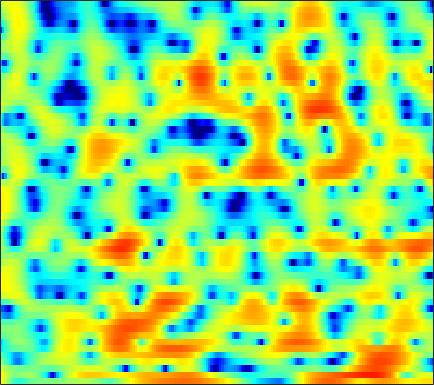

The table this chart was drawn from, first rows:
4.6226, 3.7093, 2.3835, 0.96331, -0.12968, -1.5096, -2.6331, -3.1859, -3.4883, -3.2809, -2.8044, -2.3877, -1.8233, -1.3267, -1.0115, -0.697, -0.46405, -0.34355, -0.20506, -0.13715, -0.1106, -0.099336, -0.089262, -0.070238
5.203, 4.337, 3.139, 1.965, 1.17, 0.3543, -0.08614, -0.1593, 0.0005599, 0.3081, 0.6427, 0.8569, 1.048, 1.097, 1.026, 0.7708, 0.3061, -0.2009, -1.121, -2.387, -4.128, -5.867, -9.104, -13.68
2.85, 2.359, 1.71, 1.098, 0.674, 0.1816, -0.2024, -0.4095, -0.5837, -0.6522, -0.6309, -0.5791, -0.486, -0.3971, -0.3494, -0.3286, -0.3723, -0.4376, -0.59, -0.7921, -1.024, -1.199, -1.391, -1.452
0.3084, -0.5256, -1.799, -3.296, -4.581, -6.48, -8.396, -9.499, -9.788, -8.644, -6.91, -5.624, -4.1, -2.822, -2.013, -1.111, -0.3689, 0.09622, 0.619, 1.061, 1.443, 1.689, 1.973, 2.236
-1.664, -2.255, -3.147, -4.208, -5.12, -6.417, -7.644, -8.276, -8.32, -7.434, -6.123, -5.12, -3.912, -2.886, -2.246, -1.537, -0.9526, -0.5739, -0.126, 0.318, 0.7828, 1.145, 1.646, 2.155
-5.456, -4.665, -3.646, -2.805, -2.328, -1.842, -1.494, -1.292, -1.061, -0.8531, -0.7031, -0.6423, -0.6775, -0.8838, -1.165, -1.733, -2.548, -3.301, -4.404, -5.235, -5.155, -4.306, -2.58, -0.7468
-6.633, -5.082, -3.334, -1.964, -1.161, -0.337, 0.2299, 0.5128, 0.7311, 0.7838, 0.6584, 0.4713, 0.07906, -0.4999, -1.074, -2.051, -3.315, -4.46, -6.273, -8.023, -8.447, -7.306, -4.833, -2.387
-1.282, -1.047, -0.6943, -0.351, -0.1224, 0.1186, 0.2701, 0.3216, 0.2797, 0.09575, -0.2255, -0.5503, -1.097, -1.751, -2.291, -3.051, -3.752, -4.156, -4.45, -4.387, -3.947, -3.382, -2.385, -1.217
0.08467, 0.1199, 0.1938, 0.2816, 0.3421, 0.392, 0.3831, 0.3344, 0.187, -0.08633, -0.5262, -0.992, -1.828, -2.954, -4.038, -5.873, -8.304, -10.48, -12.97, -12.01, -8.72, -6.376, -3.787, -1.688
-1.928, -2.041, -2.106, -2.045, -1.922, -1.673, -1.364, -1.139, -0.9128, -0.7928, -0.8247, -0.9821, -1.401, -2.064, -2.727, -3.857, -5.203, -6.18, -6.927, -6.489, -5.027, -3.655, -1.863, -0.2443
-7.437, -8.198, -9.205, -9.703, -9.312, -7.851, -5.996, -4.699, -3.221, -2.088, -1.284, -0.8711, -0.5224, -0.3766, -0.3721, -0.4265, -0.5279, -0.5782, -0.5387, -0.3466, 0.004062, 0.3436, 0.8668, 1.448
-10.6, -11.09, -12.91, -15.44, -14.93, -10.72, -6.923, -4.763, -2.606, -1.061, -0.009571, 0.5467, 1.026, 1.267, 1.334, 1.337, 1.288, 1.243, 1.175, 1.136, 1.153, 1.196, 1.285, 1.388
-3.791, -3.027, -2.235, -1.569, -1.041, -0.2321, 0.6439, 1.262, 1.944, 2.436, 2.684, 2.703, 2.511, 2.125, 1.713, 1.073, 0.4138, -0.02538, -0.4772, -0.7455, -0.8697, -0.9566, -1.092, -1.337
2.837, 3.03, 3.287, 3.532, 3.683, 3.822, 3.887, 3.871, 3.713, 3.361, 2.784, 2.177, 1.088, -0.3788, -1.784, -4.214, -7.311, -9.785, -11.46, -10.06, -8.242, -7.313, -6.797, -7.172
4.565, 4.553, 4.505, 4.419, 4.323, 4.114, 3.796, 3.479, 2.94, 2.233, 1.334, 0.5041, -0.8314, -2.491, -3.96, -6.295, -9.002, -10.9, -12.08, -11.29, -9.909, -9.076, -8.499, -8.456
4.586, 4.533, 4.415, 4.223, 4.023, 3.685, 3.239, 2.825, 2.169, 1.391, 0.4847, -0.266, -1.351, -2.492, -3.338, -4.405, -5.323, -5.858, -6.296, -6.462, -6.43, -6.336, -6.187, -6.069
4.123, 4.141, 4.11, 3.983, 3.809, 3.472, 3.01, 2.561, 1.832, 0.9579, -0.05939, -0.8949, -2.063, -3.234, -4.039, -4.892, -5.391, -5.536, -5.46, -5.17, -4.759, -4.441, -4.033, -3.695
3.107, 3.383, 3.634, 3.74, 3.707, 3.501, 3.104, 2.682, 1.919, 0.9071, -0.3792, -1.569, -3.52, -5.998, -8.213, -11.06, -11.57, -10.09, -7.656, -5.621, -4.068, -3.189, -2.269, -1.611
0.8662, 1.629, 2.311, 2.693, 2.823, 2.804, 2.58, 2.302, 1.762, 0.9978, -0.03624, -1.021, -2.704, -4.846, -6.798, -9.283, -9.598, -8.184, -5.837, -3.883, -2.446, -1.628, -0.8207, -0.2495
-0.5149, 0.1528, 0.6694, 0.8441, 0.8421, 0.7458, 0.6266, 0.5345, 0.4365, 0.3519, 0.2129, 0.06351, -0.2281, -0.5327, -0.7748, -1.001, -1.008, -0.8932, -0.6539, -0.3899, -0.2422, -0.215, -0.3078, -0.4676
0.8131, 0.4626, -0.2885, -1.333, -2.269, -3.429, -4.06, -3.976, -3.149, -1.92, -0.6669, 0.1651, 1.091, 1.776, 2.189, 2.584, 2.788, 2.836, 2.72, 2.341, 1.649, 0.8429, -0.683, -2.852
1.149, -0.1277, -2.303, -5.131, -7.968, -13.54, -27.49, -20.91, -11.54, -6.864, -3.665, -1.839, 0.1221, 1.599, 2.453, 3.296, 3.803, 3.979, 3.952, 3.578, 2.841, 1.999, 0.4094, -1.773
0.3681, -1.258, -3.914, -7.129, -9.925, -13.86, -16.34, -15.8, -12.63, -9.083, -5.991, -4.039, -1.893, -0.1914, 0.8118, 1.822, 2.545, 2.893, 3.131, 3.135, 2.904, 2.612, 2.109, 1.551
1.33, -0.07455, -2.297, -4.974, -7.289, -10.7, -13.02, -12.57, -9.946, -7.262, -5.024, -3.63, -2.062, -0.8207, -0.04584, 0.7997, 1.454, 1.842, 2.219, 2.459, 2.569, 2.575, 2.494, 2.326
3.146, 2.293, 1.066, -0.2132, -1.126, -2.194, -2.911, -3.195, -3.213, -2.969, -2.578, -2.251, -1.793, -1.377, -1.081, -0.661, -0.2495, 0.07133, 0.4981, 0.8867, 1.231, 1.434, 1.601, 1.643
4.521, 4.068, 3.392, 2.645, 2.07, 1.307, 0.5706, 0.05787, -0.611, -1.243, -1.879, -2.35, -3.006, -3.582, -3.918, -4.119, -3.934, -3.548, -2.794, -1.921, -1.084, -0.5425, 0.03576, 0.4135
5.157, 4.954, 4.547, 4.007, 3.514, 2.762, 1.885, 1.153, 0.05935, -1.189, -2.637, -3.9, -5.904, -8.369, -10.58, -13.54, -13.59, -11.4, -8.241, -5.695, -3.754, -2.622, -1.46, -0.6601
5.122, 5.047, 4.766, 4.301, 3.831, 3.044, 2.071, 1.202, -0.128, -1.697, -3.506, -5.037, -7.353, -10.04, -12.24, -14.88, -14.85, -12.85, -9.717, -7.031, -4.896, -3.602, -2.246, -1.258
4.973, 4.885, 4.612, 4.172, 3.728, 2.958, 1.986, 1.091, -0.3404, -2.072, -4.115, -5.812, -8.157, -10.23, -11.18, -11.41, -10.46, -9.32, -7.579, -5.825, -4.26, -3.228, -2.091, -1.205
4.633, 4.425, 4.148, 3.822, 3.534, 3.024, 2.303, 1.583, 0.3096, -1.393, -3.674, -5.928, -9.956, -17.23, -36.72, -17.18, -11.18, -8.579, -6.142, -4.376, -3.019, -2.22, -1.373, -0.7672
2.371, 1.887, 1.777, 2.141, 2.502, 2.885, 2.97, 2.813, 2.274, 1.362, 0.09345, -1.06, -2.71, -4.191, -4.837, -4.941, -4.282, -3.648, -2.799, -2.072, -1.478, -1.148, -0.8366, -0.6941
-6.39, -13.02, -8.015, -2.276, 0.192, 2.248, 3.444, 3.923, 4.143, 3.978, 3.522, 3.036, 2.27, 1.487, 0.9125, 0.2418, -0.3582, -0.7399, -1.19, -1.545, -1.819, -1.956, -2.137, -2.379
-0.9757, -1.597, -1.171, 0.1983, 1.339, 2.636, 3.578, 4.04, 4.34, 4.339, 4.055, 3.698, 3.007, 2.121, 1.303, 0.06708, -1.46, -2.749, -4.692, -6.556, -7.75, -7.829, -7.255, -6.66
1.232, 1.41, 1.782, 2.317, 2.736, 3.261, 3.644, 3.827, 3.889, 3.755, 3.396, 2.994, 2.256, 1.273, 0.3457, -1.202, -3.21, -5.164, -8.777, -14.58, -24.29, -17.85, -12.01, -9.253
0.2458, 1.023, 1.88, 2.542, 2.929, 3.297, 3.498, 3.528, 3.434, 3.156, 2.729, 2.291, 1.61, 0.7705, 0.05949, -1.044, -2.29, -3.31, -4.726, -5.927, -6.63, -6.708, -6.335, -5.762
-0.4797, 0.67, 1.768, 2.47, 2.811, 3.043, 3.077, 2.968, 2.668, 2.2, 1.605, 1.094, 0.3835, -0.3068, -0.7598, -1.26, -1.634, -1.854, -2.05, -2.176, -2.184, -2.155, -2.091, -2.053
1.261, 1.739, 2.186, 2.464, 2.533, 2.464, 2.187, 1.86, 1.218, 0.3761, -0.7085, -1.621, -2.985, -4.107, -4.588, -4.453, -3.657, -2.883, -1.856, -1, -0.3256, 0.06946, 0.4298, 0.5871
2.173, 1.944, 1.656, 1.37, 1.138, 0.7814, 0.3024, -0.1601, -0.9641, -2.075, -3.63, -5.236, -8.401, -14.17, -24.12, -14.88, -8.191, -5.303, -2.668, -0.8088, 0.4804, 1.185, 1.844, 2.232
0.5304, -0.3741, -1.317, -1.97, -2.26, -2.553, -2.822, -3.104, -3.555, -4.146, -4.857, -5.507, -6.358, -7.118, -7.203, -6.194, -4.345, -2.856, -1.052, 0.3945, 1.522, 2.16, 2.766, 3.142
-3.749, -6.803, -9.944, -9.461, -8.132, -7.07, -6.797, -6.99, -7.431, -7.457, -6.843, -6.073, -4.833, -3.619, -2.714, -1.563, -0.4148, 0.426, 1.429, 2.251, 2.872, 3.209, 3.482, 3.578
-2.772, -5.849, -9.01, -8.702, -7.671, -7.089, -7.916, -9.692, -14.85, -29.86, -13.06, -8.218, -4.468, -1.924, -0.5186, 0.9149, 1.982, 2.595, 3.175, 3.545, 3.678, 3.635, 3.44, 3.049
2.292, 1.28, 0.1468, -0.7301, -1.289, -1.984, -2.848, -3.601, -4.53, -4.666, -3.715, -2.593, -0.9466, 0.485, 1.338, 2.256, 2.86, 3.116, 3.223, 3.039, 2.591, 2.069, 1.132, -0.01269
3.037, 2.688, 2.24, 1.827, 1.544, 1.167, 0.8333, 0.6201, 0.4198, 0.388, 0.5622, 0.7827, 1.139, 1.491, 1.722, 1.896, 1.913, 1.795, 1.435, 0.7671, -0.2318, -1.241, -3.054, -5.468
1.792, 2.03, 2.265, 2.423, 2.486, 2.48, 2.414, 2.334, 2.211, 2.04, 1.857, 1.735, 1.547, 1.348, 1.195, 0.9343, 0.616, 0.3177, -0.2313, -0.9894, -2.075, -3.145, -4.977, -7.435
0.2455, 1.145, 2.052, 2.677, 2.991, 3.262, 3.348, 3.305, 3.108, 2.764, 2.254, 1.784, 1.087, 0.3684, -0.1451, -0.6518, -0.9801, -1.144, -1.35, -1.639, -2.172, -2.769, -3.863, -5.24
0.1057, 1.101, 2.132, 2.916, 3.358, 3.775, 3.971, 3.956, 3.68, 3.117, 2.204, 1.226, -0.4423, -2.551, -4.226, -5.682, -5.322, -4.293, -2.877, -1.917, -1.419, -1.354, -1.639, -2.323
-0.1159, 0.2832, 0.9347, 1.71, 2.318, 3.015, 3.515, 3.697, 3.633, 3.133, 2.161, 1.052, -1.111, -4.407, -8.104, -13.91, -9.971, -6.334, -3.245, -1.378, -0.3097, 0.122, 0.3145, 0.1091
-4.547, -5.458, -5.162, -3.275, -1.612, 0.2879, 1.637, 2.303, 2.773, 2.773, 2.351, 1.821, 0.8237, -0.2906, -1.05, -1.695, -1.687, -1.333, -0.6319, 0.0888, 0.6536, 0.9442, 1.138, 1.121
-8.28, -12.45, -12.8, -6.947, -3.892, -1.132, 0.6508, 1.52, 2.232, 2.511, 2.417, 2.181, 1.659, 1.05, 0.6163, 0.1225, -0.1677, -0.2193, -0.1164, 0.1202, 0.4497, 0.6809, 0.9097, 1.013
-1.599, -1.871, -1.694, -0.9333, -0.1531, 0.8726, 1.737, 2.21, 2.561, 2.599, 2.336, 1.942, 1.194, 0.2118, -0.593, -1.673, -2.549, -2.886, -2.848, -2.32, -1.562, -0.9833, -0.3289, 0.1167
0.9489, 1.072, 1.366, 1.78, 2.123, 2.586, 2.945, 3.108, 3.111, 2.832, 2.245, 1.554, 0.2913, -1.482, -3.255, -6.389, -10.67, -13.52, -11.51, -7.672, -4.997, -3.556, -2.17, -1.238
0.3956, 0.7857, 1.395, 2.049, 2.512, 3.043, 3.406, 3.534, 3.5, 3.183, 2.543, 1.83, 0.537, -1.198, -2.848, -5.526, -8.457, -9.928, -9.404, -7.398, -5.527, -4.424, -3.288, -2.454
-3.277, -2.205, -0.6066, 0.8737, 1.832, 2.824, 3.512, 3.822, 3.973, 3.823, 3.366, 2.847, 1.904, 0.7381, -0.2472, -1.596, -2.827, -3.586, -4.228, -4.495, -4.504, -4.41, -4.196, -3.933
-12.01, -7.078, -2.954, -0.2056, 1.305, 2.794, 3.793, 4.275, 4.58, 4.55, 4.22, 3.795, 3.001, 1.994, 1.129, -0.1386, -1.475, -2.496, -3.844, -5.112, -6.224, -6.864, -7.374, -7.435
-5.371, -3.626, -1.262, 0.7858, 2.025, 3.311, 4.194, 4.609, 4.86, 4.781, 4.403, 3.918, 3.045, 1.9, 0.8857, -0.6899, -2.514, -4.028, -6.328, -8.982, -12.12, -14.75, -17.44, -16.45
-1.43, -0.3464, 1.044, 2.286, 3.078, 3.902, 4.448, 4.664, 4.71, 4.466, 3.927, 3.327, 2.279, 0.9228, -0.3056, -2.223, -4.497, -6.427, -9.296, -12.57, -16.14, -19.02, -22.06, -20.51
0.2028, 1.254, 2.402, 3.298, 3.816, 4.306, 4.554, 4.587, 4.408, 3.982, 3.289, 2.603, 1.419, -0.06463, -1.417, -3.56, -6.16, -8.466, -12.1, -16.34, -20.15, -20.97, -19.37, -16.99
1.916, 2.646, 3.407, 3.943, 4.205, 4.378, 4.354, 4.211, 3.844, 3.278, 2.519, 1.815, 0.6668, -0.7265, -1.955, -3.889, -6.22, -8.324, -11.68, -15.93, -20.24, -20.55, -17.5, -14.64
